The GitHub repository 19ngxuan/appleBlossomDataset contains a labelled image folder "Apple Blossom Images" with 10 categories: BBCH stage 53, BBCH stage 54, BBCH stage 56, BBCH stage 57, BBCH stage 59, BBCH stage 61, BBCH stage 65, BBCH stage 67, BBCH stage 69, BBCH stage 71. Examples follow, each with its label.

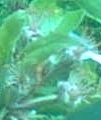
Label: BBCH stage 69

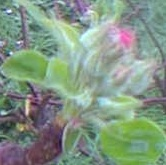
Label: BBCH stage 57

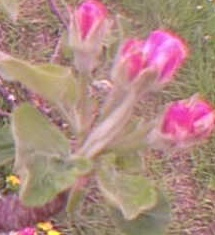
Label: BBCH stage 59

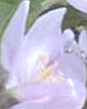
Label: BBCH stage 65

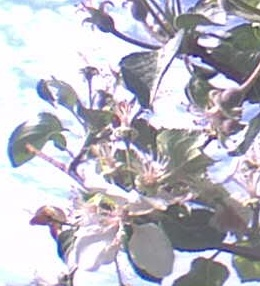
Label: BBCH stage 67

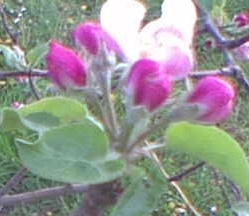
Label: BBCH stage 61
